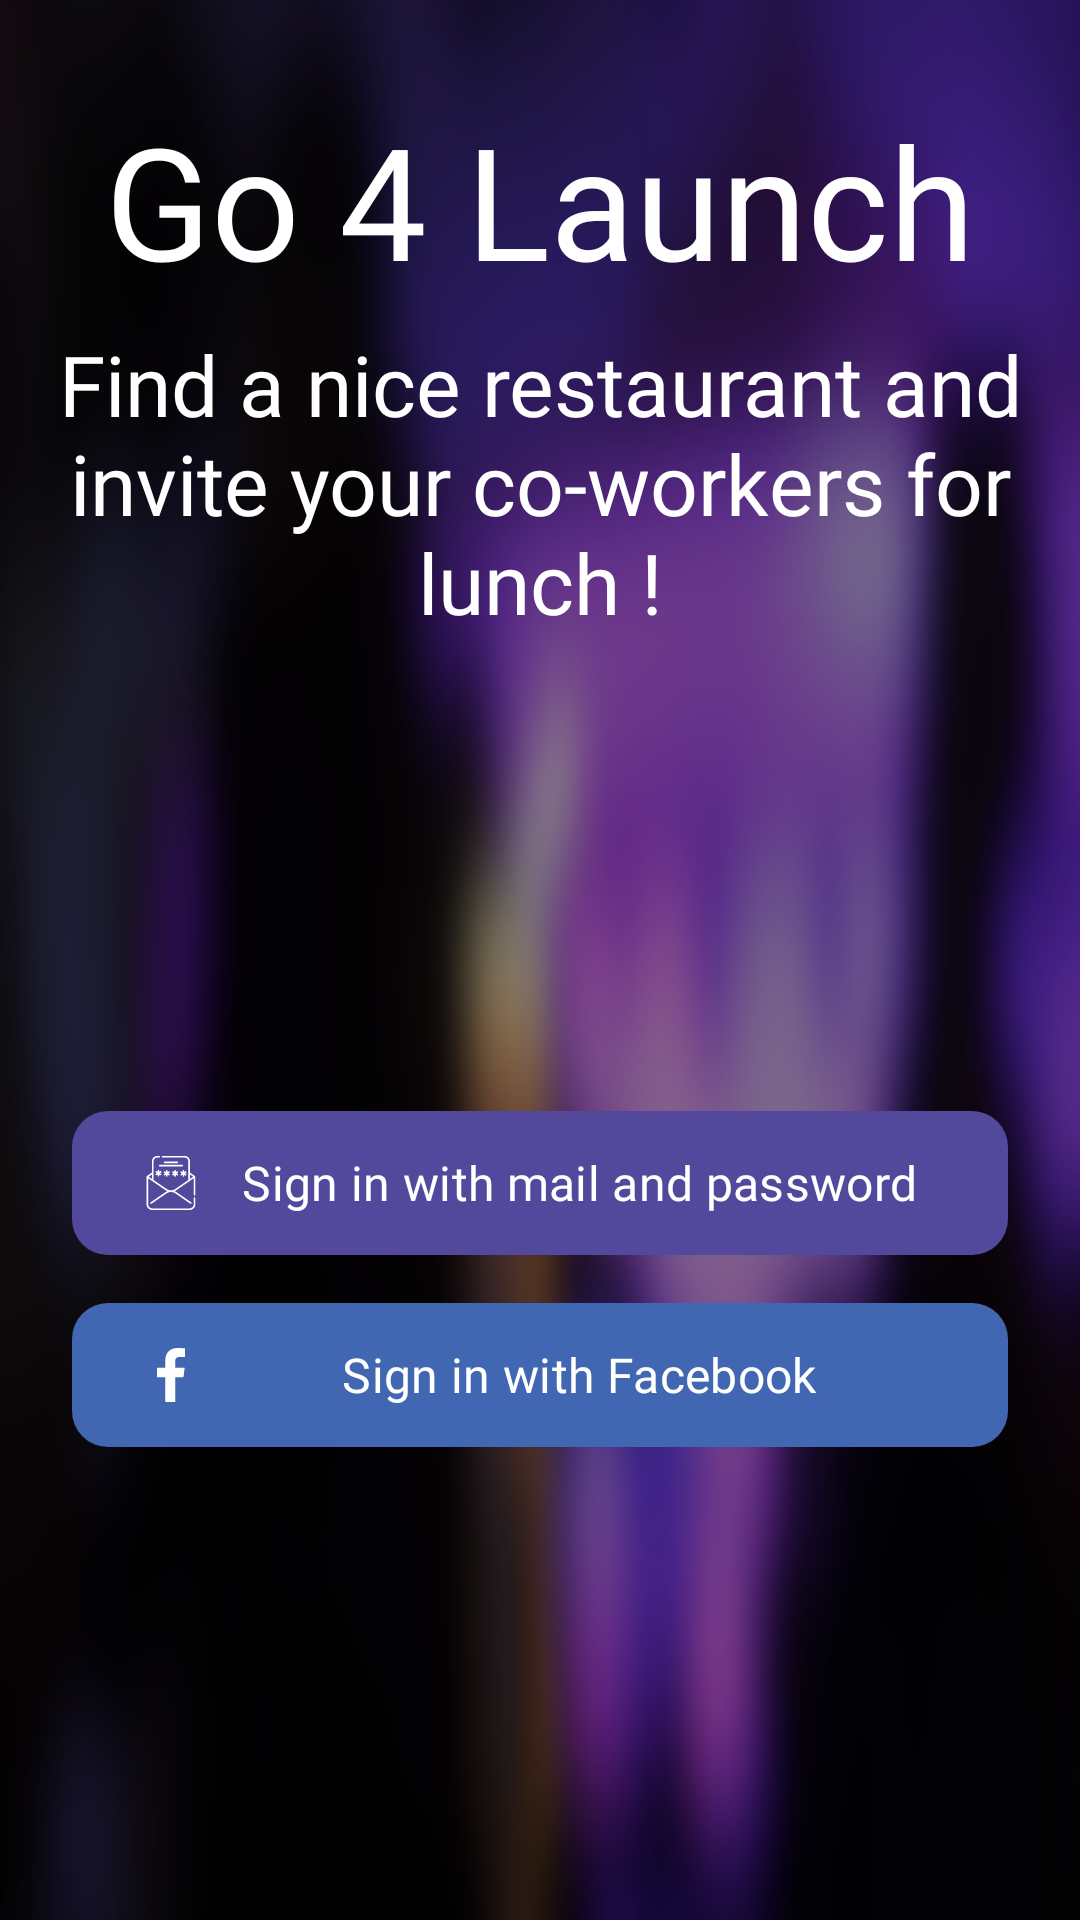

Layout XML and referenced resources for this Android screen:
<!-- AndroidManifest.xml: application theme Theme.Go4LaunchEncore -->
<!-- res/layout/activity_login.xml -->
<?xml version="1.0" encoding="utf-8"?>
<androidx.constraintlayout.widget.ConstraintLayout
    xmlns:android="http://schemas.android.com/apk/res/android"
    xmlns:app="http://schemas.android.com/apk/res-auto"
    xmlns:tools="http://schemas.android.com/tools"
    android:layout_width="match_parent"
    android:layout_height="match_parent"
    android:background="@drawable/background"
    tools:context=".login.LoginActivity"
    >
    
    <View
        android:layout_width="match_parent"
        android:layout_height="match_parent"
        android:alpha="0.44"
        android:background="@color/black"
        tools:layout_editor_absoluteX="0dp"
        tools:layout_editor_absoluteY="0dp"
        />
    
    <ImageView
        android:id="@+id/activity_login_ImageView_logo"
        android:layout_width="0dp"
        android:layout_height="wrap_content"
        android:layout_margin="16dp"
        android:src="@drawable/lunchbox"
        android:transitionName="activity_login_ImageView_logo"
        app:layout_constraintEnd_toEndOf="parent"
        app:layout_constraintStart_toStartOf="parent"
        app:layout_constraintTop_toTopOf="parent"
        />
    
    <TextView
        android:id="@+id/activity_login_TextView_app_name"
        android:layout_width="0dp"
        android:layout_height="wrap_content"
        android:layout_margin="16dp"
        android:fontFamily="@font/advent_pro_bold"
        android:text="@string/app_name"
        android:textAlignment="center"
        android:textColor="@color/white"
        android:textSize="52sp"
        app:layout_constraintEnd_toEndOf="parent"
        app:layout_constraintStart_toStartOf="parent"
        app:layout_constraintTop_toBottomOf="@id/activity_login_ImageView_logo"
        />
    
    
    <TextView
        android:id="@+id/activity_login_TextView_brand_sentence"
        android:layout_width="0dp"
        android:layout_height="wrap_content"
        android:layout_margin="8dp"
        android:fontFamily="@font/advent_pro"
        android:text="@string/find_a_nice_restaurant_and_invite_your_co_workers_for_lunch"
        android:textAlignment="center"
        android:textColor="@color/white"
        android:textSize="28sp"
        app:layout_constraintEnd_toEndOf="parent"
        app:layout_constraintStart_toStartOf="parent"
        app:layout_constraintTop_toBottomOf="@id/activity_login_TextView_app_name"
        />
    
    <androidx.constraintlayout.widget.ConstraintLayout
        android:id="@+id/activity_login_ConstraintLayout_button_root"
        android:layout_width="match_parent"
        android:layout_height="wrap_content"
        android:layout_margin="16dp"
        app:layout_constraintBottom_toBottomOf="parent"
        app:layout_constraintEnd_toEndOf="parent"
        app:layout_constraintStart_toStartOf="parent"
        app:layout_constraintTop_toBottomOf="@id/activity_login_TextView_brand_sentence"
        >
        
        <com.google.android.material.button.MaterialButton
            android:id="@+id/activity_login_MaterialButton_mail_password"
            android:layout_width="0dp"
            android:layout_height="wrap_content"
            android:layout_margin="8dp"
            android:background="@drawable/purple_background"
            android:fontFamily="@font/advent_pro_bold"
            android:text="@string/sign_in_with_mail_and_password"
            android:textSize="16sp"
            app:backgroundTint="@null"
            app:cornerRadius="8dp"
            app:icon="@drawable/password_icon"
            app:iconGravity="start"
            app:layout_constraintBottom_toTopOf="@id/activity_login_MaterialButton_facebook"
            app:layout_constraintEnd_toEndOf="parent"
            app:layout_constraintStart_toStartOf="parent"
            app:layout_constraintTop_toTopOf="parent"
            app:rippleColor="@color/dark_purple"
            />
        
        <com.google.android.material.button.MaterialButton
            android:id="@+id/activity_login_MaterialButton_facebook"
            android:layout_width="0dp"
            android:layout_height="wrap_content"
            android:layout_margin="8dp"
            android:background="@drawable/facebook_background"
            android:fontFamily="@font/advent_pro_bold"
            android:text="@string/sign_in_with_facebook"
            android:textSize="16sp"
            app:backgroundTint="@null"
            app:icon="@drawable/facebook_icon"
            app:iconGravity="start"
            app:layout_constraintBottom_toTopOf="@id/activity_login_MaterialButton_google"
            app:layout_constraintEnd_toEndOf="parent"
            app:layout_constraintStart_toStartOf="parent"
            app:layout_constraintTop_toBottomOf="@id/activity_login_MaterialButton_mail_password"
            app:rippleColor="@color/facebook_color"
            />
        
        <com.google.android.material.button.MaterialButton
            android:id="@+id/activity_login_MaterialButton_google"
            android:layout_width="0dp"
            android:layout_height="wrap_content"
            android:layout_margin="8dp"
            android:background="@drawable/google_background"
            android:fontFamily="@font/advent_pro_bold"
            android:text="@string/sign_in_with_google"
            android:textSize="16sp"
            android:visibility="gone"
            app:backgroundTint="@null"
            app:cornerRadius="8dp"
            app:icon="@drawable/google_icon"
            app:iconGravity="start"
            app:layout_constraintBottom_toBottomOf="parent"
            app:layout_constraintEnd_toEndOf="parent"
            app:layout_constraintStart_toStartOf="parent"
            app:layout_constraintTop_toBottomOf="@id/activity_login_MaterialButton_facebook"
            app:rippleColor="@color/google_color"
            />
    
    </androidx.constraintlayout.widget.ConstraintLayout>

</androidx.constraintlayout.widget.ConstraintLayout>
<!-- resources referenced by this layout -->
<resources>
  <color name="black">#FF000000</color>
  <color name="dark_purple">#52489C</color>
  <color name="facebook_color">#4267B2</color>
  <color name="google_color">#DB4437</color>
  <color name="white">#FFFFFFFF</color>
  <!-- drawable facebook_background (drawable) -->
  <?xml version="1.0" encoding="utf-8"?>
  <shape xmlns:android="http://schemas.android.com/apk/res/android"
      android:shape="rectangle">
      <corners android:radius="12dp" />
      
      <gradient
          android:startColor="@color/facebook_color"
          android:endColor="@color/facebook_color"
          android:angle="0"
          />
  </shape>
  <!-- drawable facebook_icon (drawable) -->
  <vector xmlns:android="http://schemas.android.com/apk/res/android"
      android:width="32dp"
      android:height="32dp"
      android:viewportWidth="155.14"
      android:viewportHeight="155.14">
    <path
        android:pathData="M89.58,155.14V84.38h23.74l3.56,-27.58H89.58V39.18c0,-7.98 2.21,-13.43 13.67,-13.43l14.6,-0.01V1.08C115.32,0.75 106.66,0 96.58,0C75.52,0 61.1,12.85 61.1,36.45v20.34H37.29v27.58h23.81v70.76H89.58z"
        android:fillColor="#010002"/>
  </vector>
  <!-- drawable google_background (drawable) -->
  <?xml version="1.0" encoding="utf-8"?>
  <shape xmlns:android="http://schemas.android.com/apk/res/android"
      android:shape="rectangle">
      <corners android:radius="12dp" />
      
      <gradient
          android:startColor="@color/google_color"
          android:endColor="@color/google_color"
          android:angle="0"
          />
  </shape>
  <!-- drawable purple_background (drawable) -->
  <?xml version="1.0" encoding="utf-8"?>
  <shape xmlns:android="http://schemas.android.com/apk/res/android"
      android:shape="rectangle">
      <corners android:radius="12dp" />
      
      <gradient
          android:startColor="@color/dark_purple"
          android:endColor="@color/dark_purple"
          android:angle="0"
          />
  </shape>
  <string name="app_name">Go 4 Launch</string>
  <string name="find_a_nice_restaurant_and_invite_your_co_workers_for_lunch">Find a nice restaurant and invite your co-workers for lunch !</string>
  <string name="sign_in_with_facebook">Sign in with Facebook</string>
  <string name="sign_in_with_google">Sign in with Google</string>
  <string name="sign_in_with_mail_and_password">Sign in with mail and password</string>
  <style name="Theme.Go4LaunchEncore" parent="Base.Theme.Go4LaunchEncore" />
  <style name="Base.Theme.Go4LaunchEncore" parent="Theme.Material3.DayNight.NoActionBar">
          
          <item name="colorPrimary">@color/dark_purple</item>
          <item name="colorPrimaryVariant">@color/purple_700</item>
          <item name="colorOnPrimary">@color/white</item>
          
          <item name="colorSecondary">@color/teal_200</item>
          <item name="colorSecondaryVariant">@color/teal_700</item>
          <item name="colorOnSecondary">@color/black</item>
          
          <item name="android:statusBarColor">@color/black</item>
          
          
          <item name="android:windowSplashScreenBackground" tools:targetApi="s">@color/black</item>
          <item name="android:navigationBarColor">@color/black</item>
          <item name="android:windowBackground">@color/black</item>
          <item name="android:windowContentTransitions">true</item>
      
      </style>
  <color name="purple_700">#FF3700B3</color>
  <color name="teal_200">#FF03DAC5</color>
  <color name="teal_700">#FF018786</color>
</resources>
